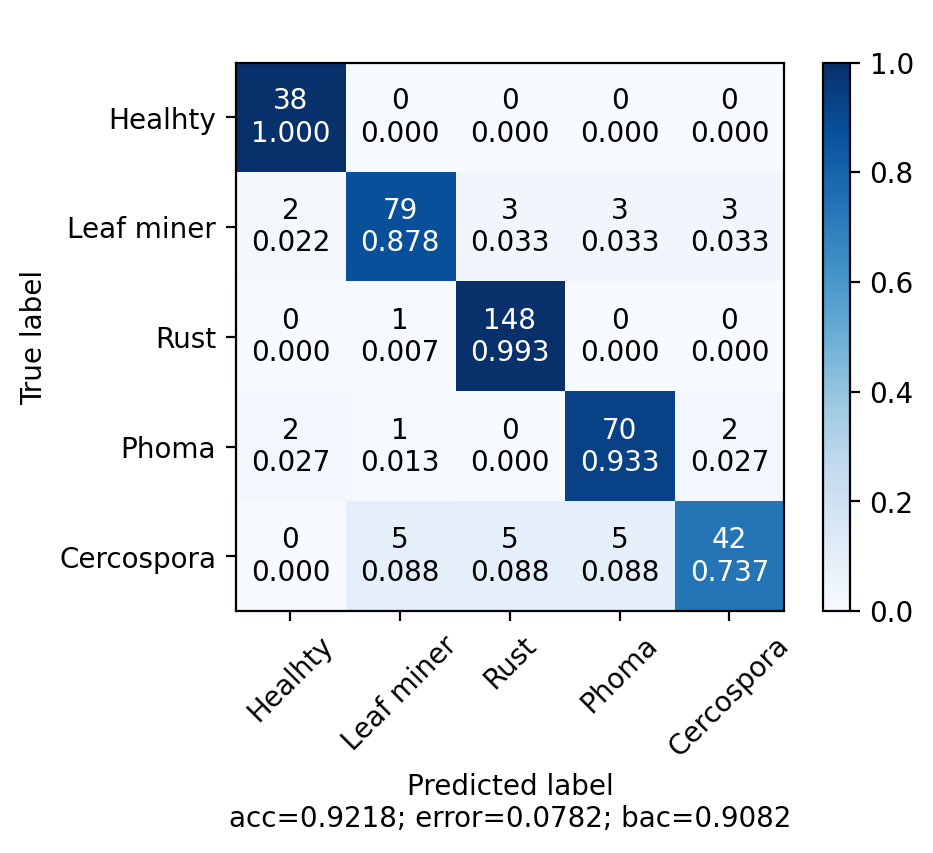

Values plotted in this chart, from the file beside it:
acc, prec, rec, fs
92.18, 91.26, 90.82, 90.82
